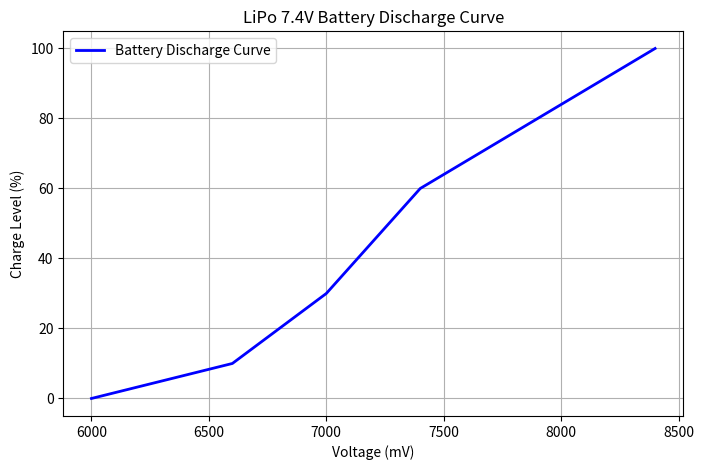

Python code for this plot:
# Copyright 2026 Filip Dymczyk and Konrad Grucel


import numpy as np
import matplotlib.pyplot as plt

voltage_intervals = [8400, 7900, 7400, 7000, 6600, 6000]  # mV
charge_levels = [100, 80, 60, 30, 10, 0]  # %

voltage_values = []
charge_values = []

for i in range(len(voltage_intervals) - 1):
    v_start, v_end = voltage_intervals[i], voltage_intervals[i + 1]
    c_start, c_end = charge_levels[i], charge_levels[i + 1]
    
    v_range = np.linspace(v_start, v_end, num=20)
    c_range = np.linspace(c_start, c_end, num=20)
    
    voltage_values.extend(v_range)
    charge_values.extend(c_range)

plt.figure(figsize=(8,5))
plt.plot(voltage_values, charge_values, 'b-', linewidth=2, label='Battery Discharge Curve')
plt.xlabel("Voltage (mV)")
plt.ylabel("Charge Level (%)")
plt.title("LiPo 7.4V Battery Discharge Curve")
plt.legend()
plt.grid()
plt.show()
